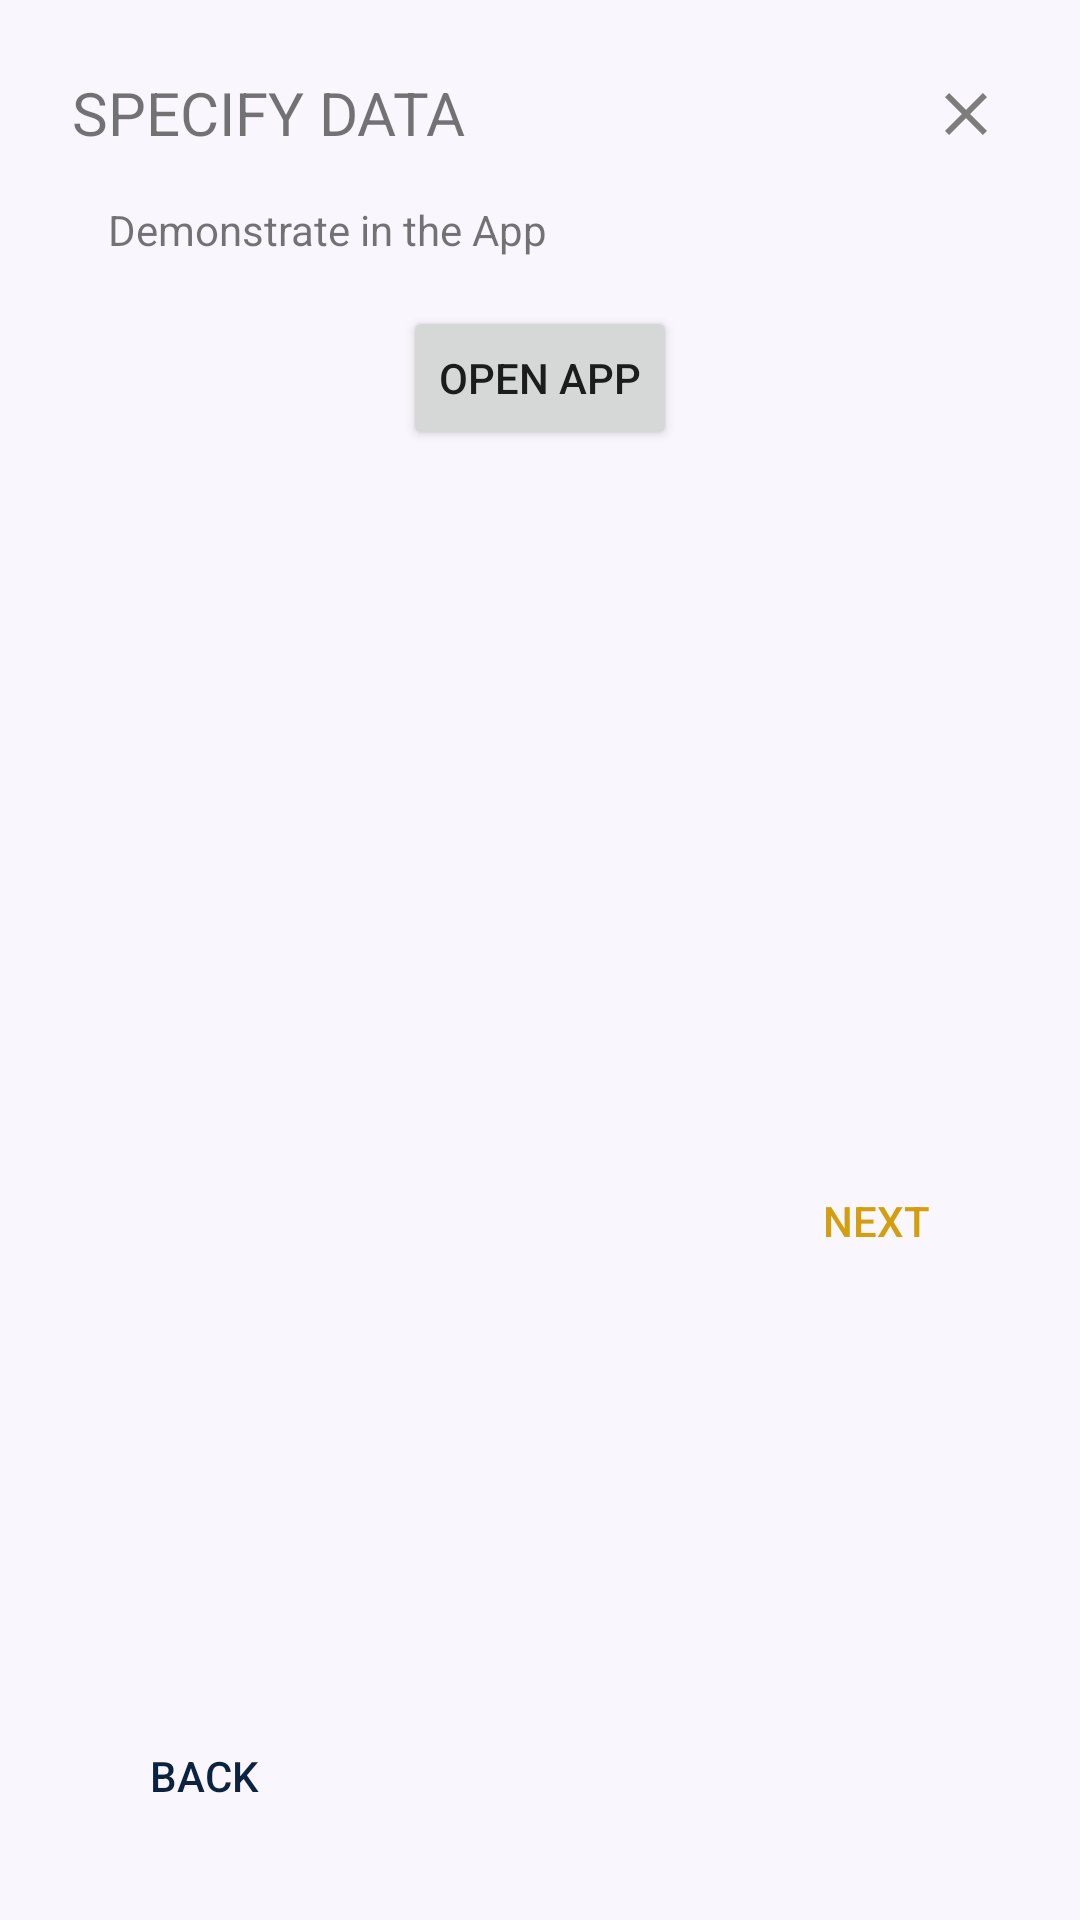

This screen was rendered from an Android layout file. Write that file and the resources it references.
<!-- AndroidManifest.xml: application theme Theme.Crepe -->
<!-- res/layout/dialog_add_collector_from_config_graph_query.xml -->
<?xml version="1.0" encoding="utf-8"?>
<androidx.constraintlayout.widget.ConstraintLayout xmlns:android="http://schemas.android.com/apk/res/android"
    xmlns:app="http://schemas.android.com/apk/res-auto"
    xmlns:tools="http://schemas.android.com/tools"
    android:layout_width="match_parent"
    android:layout_height="wrap_content">

    <Button
        android:id="@+id/graphQueryBackButton"
        android:layout_width="wrap_content"
        android:layout_height="wrap_content"
        android:layout_marginStart="24dp"
        android:layout_marginBottom="24dp"
        android:background="@android:color/transparent"
        android:text="BACK"
        android:textColor="@color/ND_blue"
        android:textColorHint="@color/ND_blue"
        app:layout_constraintBottom_toBottomOf="parent"
        app:layout_constraintStart_toStartOf="parent" />

    <Button
        android:id="@+id/graphQueryNextButton"
        android:layout_width="wrap_content"
        android:layout_height="wrap_content"
        android:layout_marginTop="24dp"
        android:layout_marginEnd="24dp"
        android:layout_marginBottom="24dp"
        android:background="@android:color/transparent"
        android:text="NEXT"
        android:textColor="@color/ND_gold"
        android:textColorHint="@color/ND_gold"
        app:layout_constraintBottom_toBottomOf="parent"
        app:layout_constraintEnd_toEndOf="parent"
        app:layout_constraintTop_toBottomOf="@+id/datafieldContainerLinearLayout" />


















    <Button
        android:id="@+id/openAppButton"
        android:layout_width="wrap_content"
        android:layout_height="wrap_content"
        android:layout_marginStart="96dp"
        android:layout_marginTop="16dp"
        android:layout_marginEnd="96dp"
        android:text="Open App"
        app:layout_constraintEnd_toEndOf="parent"
        app:layout_constraintStart_toStartOf="parent"
        app:layout_constraintTop_toBottomOf="@+id/commentOnOpenAppButton" />

    <LinearLayout
        android:id="@+id/datafieldContainerLinearLayout"
        android:layout_width="match_parent"
        android:layout_height="wrap_content"
        android:layout_marginStart="24dp"
        android:layout_marginTop="24dp"
        android:layout_marginEnd="24dp"
        app:layout_constraintEnd_toEndOf="parent"
        app:layout_constraintStart_toStartOf="parent"
        app:layout_constraintTop_toBottomOf="@+id/openAppButton"
        android:orientation="vertical" />

    <TextView
        android:id="@+id/commentOnOpenAppButton"
        android:layout_width="wrap_content"
        android:layout_height="wrap_content"
        android:layout_marginStart="36dp"
        android:layout_marginTop="16dp"
        android:text="Demonstrate in the App "
        app:layout_constraintStart_toStartOf="parent"
        app:layout_constraintTop_toBottomOf="@+id/graphQueryPopupTitle" />

    <TextView
        android:id="@+id/graphQueryPopupTitle"
        android:layout_width="0dp"
        android:layout_height="wrap_content"
        android:layout_marginStart="24dp"
        android:layout_marginTop="24dp"
        android:layout_marginEnd="24dp"
        android:text="SPECIFY DATA"
        android:textSize="20sp"
        app:layout_constraintEnd_toEndOf="parent"
        app:layout_constraintStart_toStartOf="parent"
        app:layout_constraintTop_toTopOf="parent" />

    <ImageButton
        android:id="@+id/closeGraphQueryPopupImageButton"
        android:layout_width="48dp"
        android:layout_height="48dp"
        android:layout_marginTop="14dp"
        android:layout_marginEnd="14dp"
        android:background="@null"
        app:layout_constraintEnd_toEndOf="parent"
        app:layout_constraintTop_toTopOf="parent"
        app:srcCompat="@drawable/ic_baseline_close_24" />
</androidx.constraintlayout.widget.ConstraintLayout>
<!-- resources referenced by this layout -->
<resources>
  <color name="ND_blue">#0C2340</color>
  <color name="ND_gold">#D39F10</color>
  <!-- drawable ic_baseline_close_24 (drawable) -->
  <vector xmlns:android="http://schemas.android.com/apk/res/android"
      android:width="24dp"
      android:height="24dp"
      android:viewportWidth="24"
      android:viewportHeight="24"
      android:tint="@color/custom_text_secondary">
    <path
        android:fillColor="@android:color/white"
        android:pathData="M19,6.41L17.59,5 12,10.59 6.41,5 5,6.41 10.59,12 5,17.59 6.41,19 12,13.41 17.59,19 19,17.59 13.41,12z"/>
  </vector>
  <style name="Theme.Crepe" parent="Theme.MaterialComponents.Light.DarkActionBar">
  
          <item name="colorPrimary">@color/ND_blue</item>
          <item name="colorPrimaryVariant">#000000</item>
          <item name="colorOnPrimary">#FFFFFF</item>
          <item name="colorSecondary">@color/ND_blue</item>
          <item name="colorOnSecondary">#FFFFFF</item>
          <item name="colorError">#F44336</item>
          <item name="colorOnError">#FFFFFF</item>
          <item name="colorSurface">#FFFFFF</item>
          <item name="colorOnSurface">#212121</item>
          <item name="android:colorBackground">@color/white_ish</item>
          <item name="android:statusBarColor" tools:targetApi="l">?attr/colorPrimaryVariant</item>
          <item name="colorOnBackground">#212121</item>
  
          <item name="materialCardViewStyle">@style/AppCard</item>
  
      </style>
  <color name="custom_text_secondary">#7D7D7D</color>
  <color name="white_ish">#F9F6FD</color>
  <style name="AppCard" parent="Widget.MaterialComponents.CardView">
          <item name="cardElevation">8dp</item>
      </style>
</resources>
